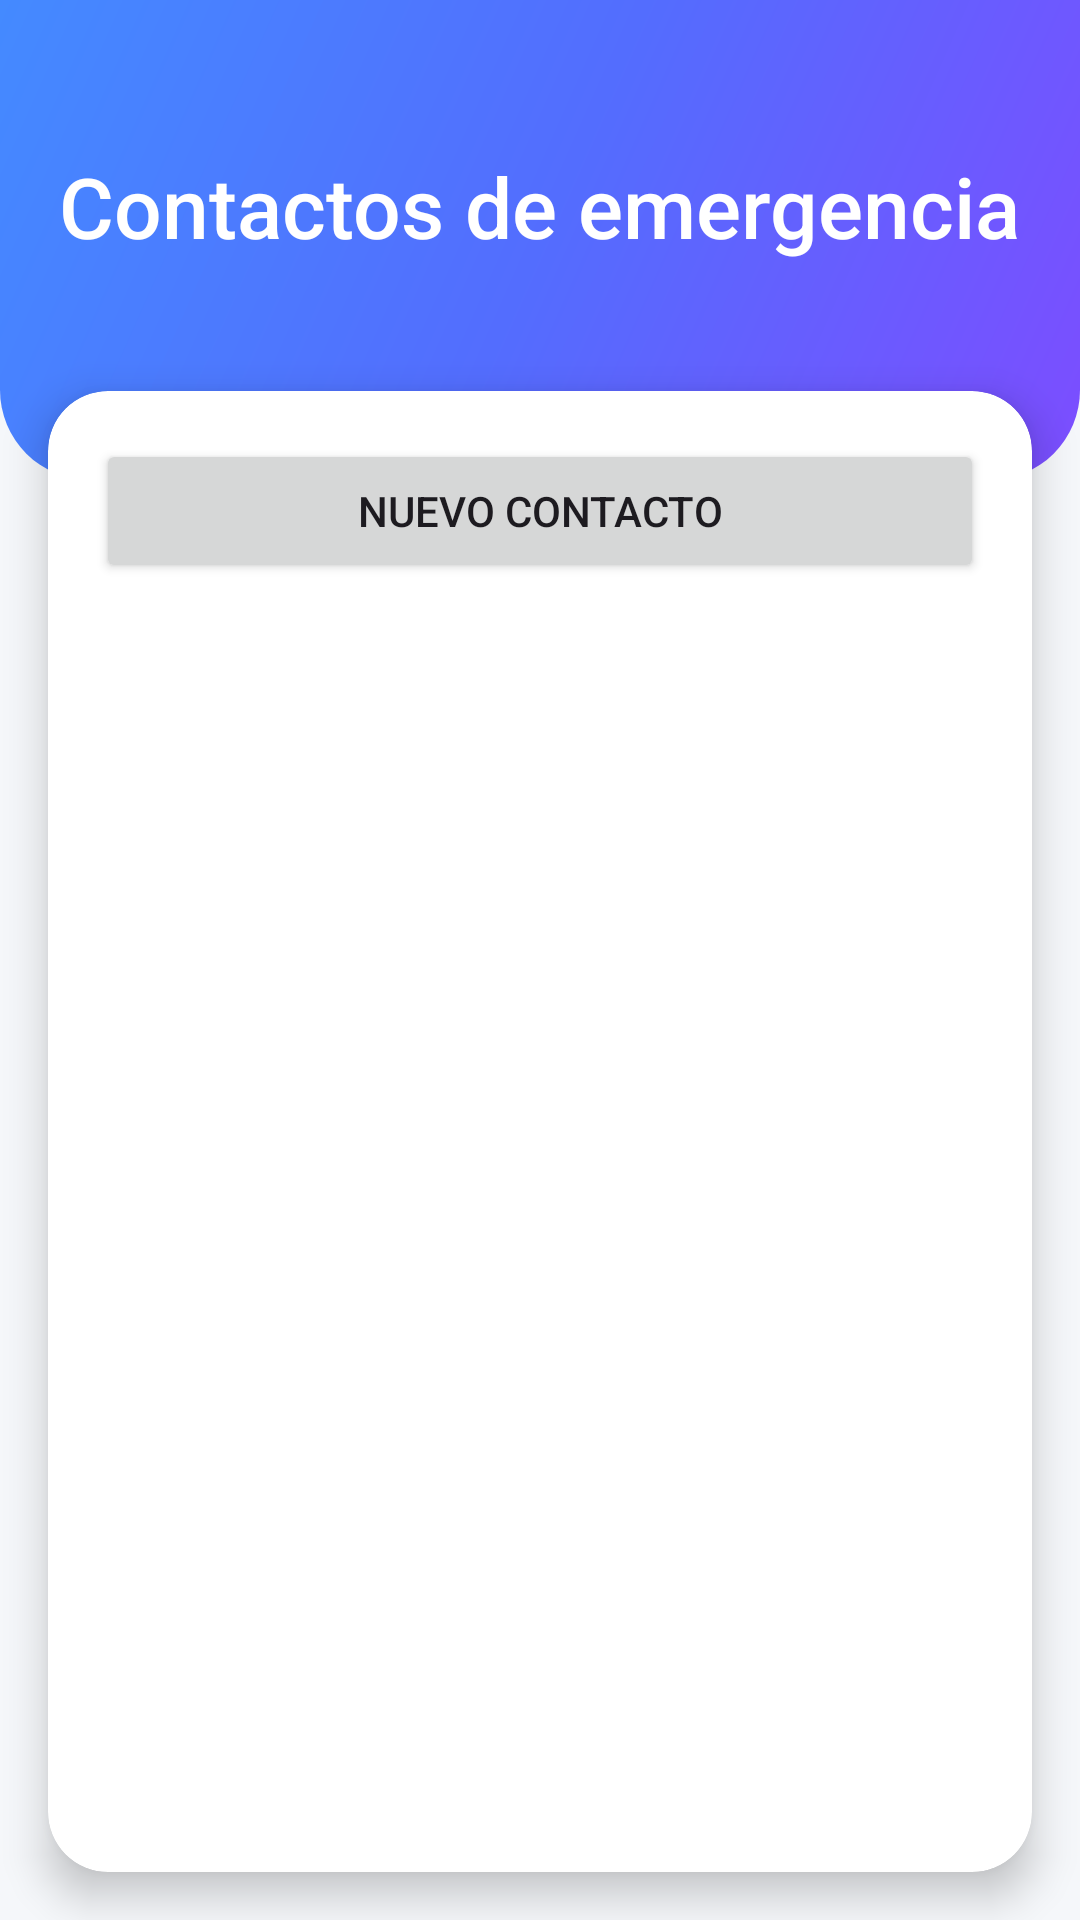

Reconstruct the res/layout file that produces this screen, plus the resources it refers to.
<!-- AndroidManifest.xml: application theme Theme.SOSProyecto -->
<!-- res/layout/activity_contactos_emergencia.xml -->
<?xml version="1.0" encoding="utf-8"?>
<androidx.constraintlayout.widget.ConstraintLayout
    xmlns:android="http://schemas.android.com/apk/res/android"
    xmlns:app="http://schemas.android.com/apk/res-auto"
    android:id="@+id/layoutContactos"
    android:layout_width="match_parent"
    android:layout_height="match_parent"
    android:background="@color/background_light">

    <View
        android:id="@+id/headerBackground"
        android:layout_width="match_parent"
        android:layout_height="160dp"
        android:background="@drawable/bg_gradient_header"
        app:layout_constraintTop_toTopOf="parent"
        app:layout_constraintStart_toStartOf="parent"
        app:layout_constraintEnd_toEndOf="parent"/>

    <TextView
        android:id="@+id/tvTitle"
        android:layout_width="wrap_content"
        android:layout_height="wrap_content"
        android:text="@string/contactos_emergencia_title"
        android:textSize="28sp"
        android:textColor="@color/white"
        android:fontFamily="sans-serif-medium"
        android:layout_marginTop="50dp"
        app:layout_constraintTop_toTopOf="parent"
        app:layout_constraintStart_toStartOf="parent"
        app:layout_constraintEnd_toEndOf="parent"/>

    <androidx.cardview.widget.CardView
        android:id="@+id/contentCard"
        android:layout_width="match_parent"
        android:layout_height="0dp"
        android:layout_marginStart="16dp"
        android:layout_marginEnd="16dp"
        android:layout_marginTop="-30dp"
        android:layout_marginBottom="16dp"
        app:cardCornerRadius="20dp"
        app:cardElevation="8dp"
        app:cardBackgroundColor="@color/background_card"
        app:layout_constraintTop_toBottomOf="@id/headerBackground"
        app:layout_constraintBottom_toBottomOf="parent"
        app:layout_constraintStart_toStartOf="parent"
        app:layout_constraintEnd_toEndOf="parent">

        <LinearLayout
            android:layout_width="match_parent"
            android:layout_height="match_parent"
            android:orientation="vertical"
            android:padding="16dp">

            <Button
                android:id="@+id/btnNuevoContacto"
                android:layout_width="match_parent"
                android:layout_height="wrap_content"
                android:text="@string/nuevo_contacto"
                android:layout_marginBottom="16dp"/>

            <androidx.recyclerview.widget.RecyclerView
                android:id="@+id/rvContactos"
                android:layout_width="match_parent"
                android:layout_height="match_parent"
                android:clipToPadding="false"/>

        </LinearLayout>

    </androidx.cardview.widget.CardView>

</androidx.constraintlayout.widget.ConstraintLayout>
<!-- resources referenced by this layout -->
<resources>
  <color name="background_card">#FFFFFF</color>
  <color name="background_light">#F5F7FA</color>
  <color name="white">#FFFFFFFF</color>
  <!-- drawable bg_gradient_header (drawable) -->
  <?xml version="1.0" encoding="utf-8"?>
  <shape xmlns:android="http://schemas.android.com/apk/res/android">
      <gradient
          android:type="linear"
          android:angle="135"
          android:startColor="@color/gradient_start"
          android:centerColor="@color/gradient_center"
          android:endColor="@color/gradient_end"/>
      <corners
          android:bottomLeftRadius="30dp"
          android:bottomRightRadius="30dp"/>
  </shape>
  <string name="contactos_emergencia_title">Contactos de emergencia</string>
  <string name="nuevo_contacto">Nuevo contacto</string>
  <style name="Theme.SOSProyecto" parent="Base.Theme.SOSProyecto" />
  <color name="gradient_start">#7C4DFF</color>
  <color name="gradient_center">#536DFE</color>
  <color name="gradient_end">#448AFF</color>
  <style name="Base.Theme.SOSProyecto" parent="Theme.Material3.DayNight.NoActionBar">
          
          <item name="colorPrimary">@color/primary</item>
          <item name="colorPrimaryDark">@color/primary_dark</item>
          <item name="colorPrimaryVariant">@color/primary_variant</item>
          <item name="colorOnPrimary">@color/white</item>
  
          
          <item name="colorSecondary">@color/secondary</item>
          <item name="colorSecondaryVariant">@color/secondary_dark</item>
          <item name="colorOnSecondary">@color/white</item>
  
          
          <item name="android:colorBackground">@color/background_light</item>
          <item name="android:windowBackground">@color/background_light</item>
  
          
          <item name="android:statusBarColor">@color/primary</item>
          <item name="android:navigationBarColor">@color/primary_dark</item>
      </style>
  <color name="primary">#7C4DFF</color>
  <color name="primary_dark">#651FFF</color>
  <color name="primary_variant">#6200EA</color>
  <color name="secondary">#536DFE</color>
  <color name="secondary_dark">#304FFE</color>
</resources>
